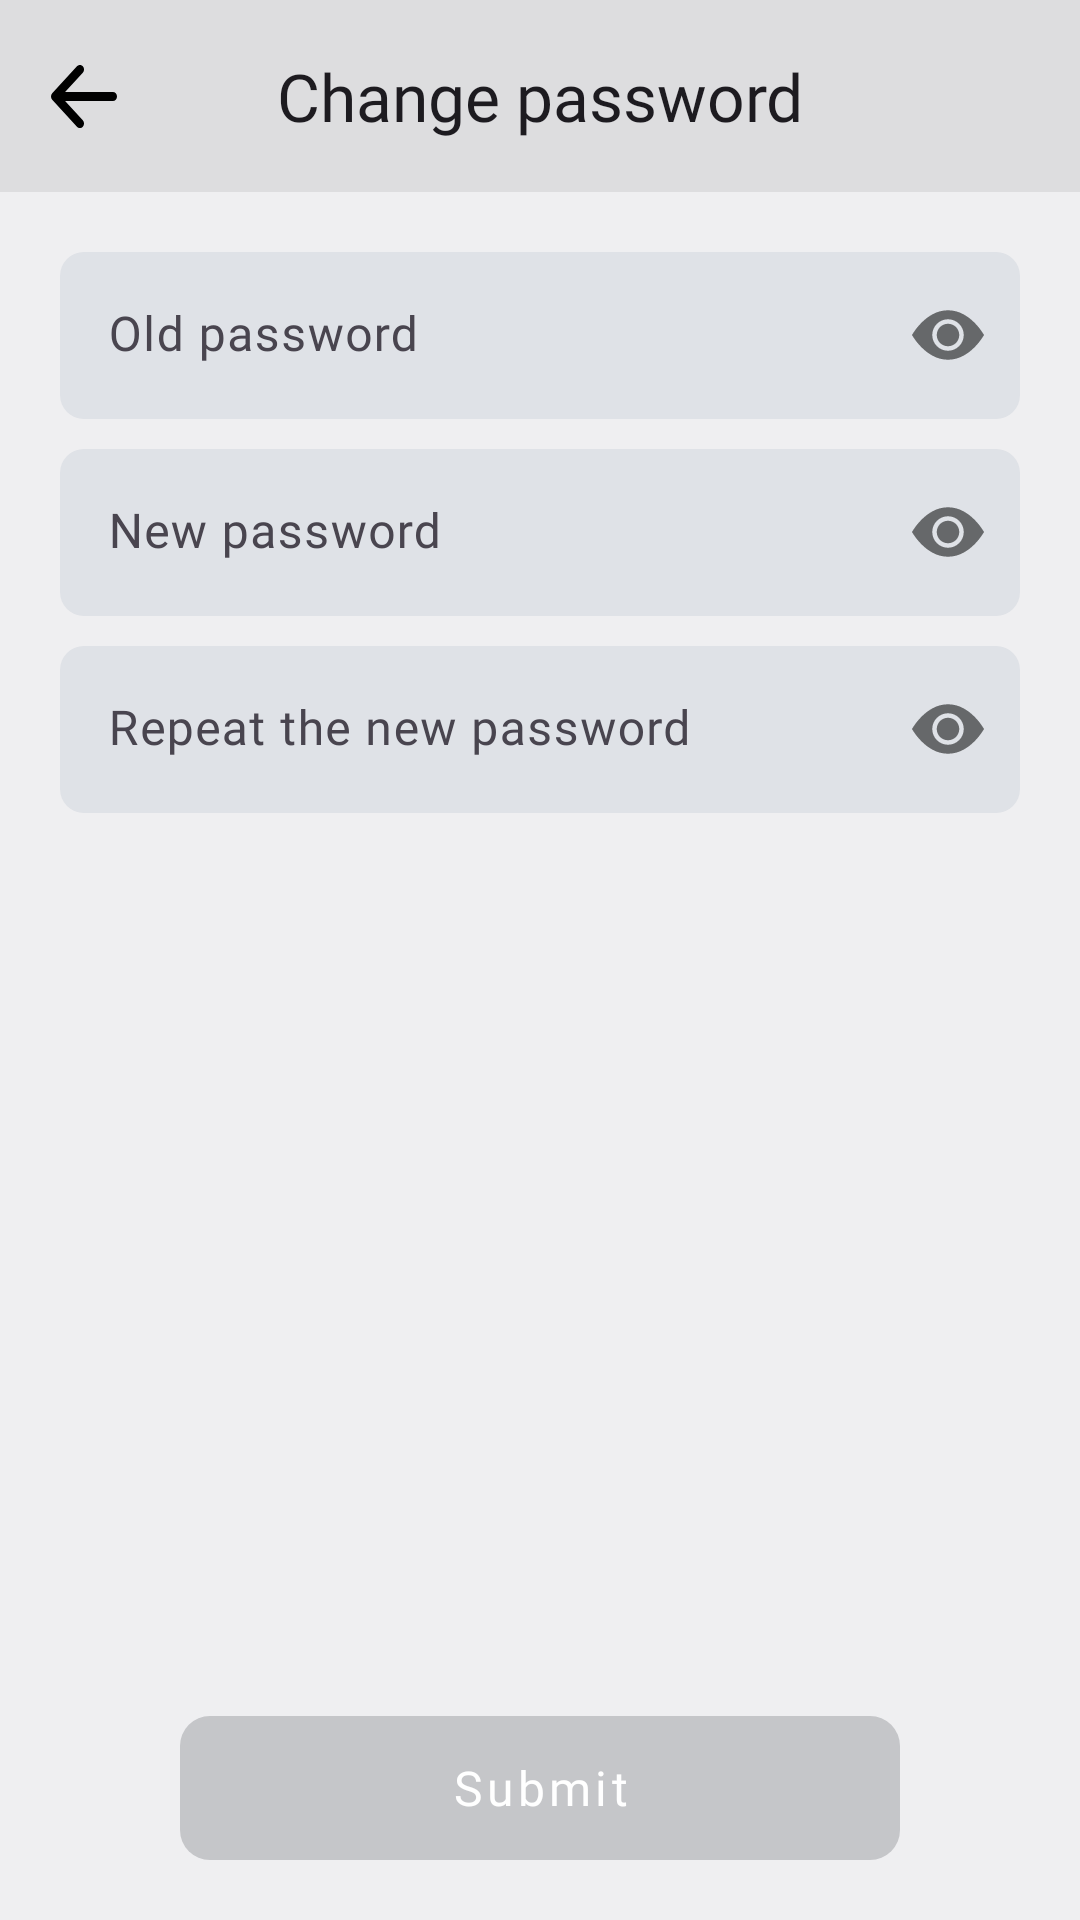

Android layout source for this screen:
<!-- AndroidManifest.xml: application theme Theme.BudgetGamer -->
<!-- res/layout/fragment_change_password.xml -->
<?xml version="1.0" encoding="utf-8"?>
<LinearLayout xmlns:android="http://schemas.android.com/apk/res/android"
    xmlns:app="http://schemas.android.com/apk/res-auto"
    xmlns:tools="http://schemas.android.com/tools"
    android:layout_width="match_parent"
    android:layout_height="match_parent"
    android:background="@color/colorBackground"
    android:orientation="vertical"
    tools:context=".presentation.fragments.edit_account.ChangePasswordFragment">

    <com.google.android.material.appbar.MaterialToolbar
        android:id="@+id/change_password_fragment_bar"
        style="@style/MyTopAppBar.Back"
        app:title="@string/change_password" />

    <com.google.android.material.textfield.TextInputLayout
        style="@style/MyInputLayout"
        android:layout_marginStart="@dimen/screen_margin"
        android:layout_marginTop="@dimen/screen_margin"
        android:layout_marginEnd="@dimen/screen_margin"
        android:hint="@string/old_password"
        app:passwordToggleEnabled="true"
        app:passwordToggleDrawable="@drawable/show_password_selector">

        <com.google.android.material.textfield.TextInputEditText
            android:id="@+id/change_password_fragment_password"
            style="@style/MyTextInput"
            android:autofillHints="password"
            android:imeOptions="actionNext"
            android:inputType="textPassword" />

    </com.google.android.material.textfield.TextInputLayout>

    <com.google.android.material.textfield.TextInputLayout
        style="@style/MyInputLayout"
        android:layout_marginStart="@dimen/screen_margin"
        android:layout_marginTop="10dp"
        android:layout_marginEnd="@dimen/screen_margin"
        android:hint="@string/new_password"
        app:passwordToggleEnabled="true"
        app:passwordToggleDrawable="@drawable/show_password_selector">

        <com.google.android.material.textfield.TextInputEditText
            android:id="@+id/change_password_fragment_password_new"
            style="@style/MyTextInput"
            android:autofillHints="password"
            android:imeOptions="actionNext"
            android:inputType="textPassword" />

    </com.google.android.material.textfield.TextInputLayout>

    <com.google.android.material.textfield.TextInputLayout
        style="@style/MyInputLayout"
        android:layout_marginStart="@dimen/screen_margin"
        android:layout_marginTop="10dp"
        android:layout_marginEnd="@dimen/screen_margin"
        android:hint="@string/repeat_new_password"
        app:passwordToggleEnabled="true"
        app:passwordToggleDrawable="@drawable/show_password_selector">

        <com.google.android.material.textfield.TextInputEditText
            android:id="@+id/change_password_fragment_password_repeat"
            style="@style/MyTextInput"
            android:autofillHints="password"
            android:imeOptions="actionDone"
            android:inputType="textPassword" />

    </com.google.android.material.textfield.TextInputLayout>

    <LinearLayout
        style="@style/WeightLinearLayout"
        android:layout_gravity="center" />

    <com.google.android.material.button.MaterialButton
        android:id="@+id/change_password_fragment_submit"
        style="@style/MyButton"
        android:layout_width="wrap_content"
        android:layout_height="wrap_content"
        android:layout_gravity="center_horizontal"
        android:layout_margin="@dimen/screen_margin"
        android:enabled="false"
        android:text="@string/submit" />

</LinearLayout>
<!-- resources referenced by this layout -->
<resources>
  <color name="colorBackground">#EFEFF1</color>
  <dimen name="screen_margin">20dp</dimen>
  <!-- drawable show_password_selector (drawable) -->
  <?xml version="1.0" encoding="utf-8"?>
  <selector xmlns:android="http://schemas.android.com/apk/res/android">
      <item android:drawable="@drawable/ic_eye_slash" android:state_checked="true"/>
      <item android:drawable="@drawable/ic_eye"/>
  </selector>
  <string name="change_password">Change password</string>
  <string name="new_password">New password</string>
  <string name="old_password">Old password</string>
  <string name="repeat_new_password">Repeat the new password</string>
  <string name="submit">Submit</string>
  <style name="MyTextInput" parent="Widget.Material3.TextInputEditText.FilledBox">
          <item name="android:layout_width">match_parent</item>
          <item name="android:layout_height">wrap_content</item>
          <item name="android:fontFamily">@font/roboto_medium</item>
          <item name="android:maxLines">1</item>
          <item name="android:textSize">16sp</item>
      </style>
  <style name="MyTopAppBar.Back">
          <item name="navigationIcon">@drawable/ic_back</item>
      </style>
  <style name="WeightLinearLayout">
          <item name="android:layout_width">wrap_content</item>
          <item name="android:layout_height">0dp</item>
          <item name="android:layout_weight">1</item>
          <item name="android:contentDescription">@null</item>
      </style>
  <style name="Theme.BudgetGamer" parent="Theme.Material3.Light.NoActionBar">
          <item name="colorPrimary">@color/color_purple</item>
          <item name="colorAccent">@color/color_indigo</item>
  
          
          <item name="android:navigationBarColor">@color/colorBackgroundSecondary</item>
          <item name="android:statusBarColor">@color/colorBackgroundSecondary</item>
          <item name="android:windowLightStatusBar">true</item>
  
          
          <item name="android:windowBackground">@null</item>
          <item name="android:windowDisablePreview">true</item>
          <item name="windowNoTitle">true</item>
      </style>
  <color name="color_white">#FFFFFF</color>
  <!-- drawable button_gradient (drawable) -->
  <?xml version="1.0" encoding="utf-8"?>
  <selector xmlns:android="http://schemas.android.com/apk/res/android">
      <item android:drawable="@drawable/button_gradient_enabled" android:state_enabled="true" />
      <item android:drawable="@drawable/button_gradient_disabled" android:state_enabled="false" />
  </selector>
  <color name="colorEditText">#DFE2E7</color>
  <color name="color_purple">#694BCE</color>
  <color name="color_indigo">#7D3297</color>
  <color name="colorBackgroundSecondary">#DDDDDF</color>
  <!-- drawable button_gradient_enabled (drawable) -->
  <?xml version="1.0" encoding="utf-8"?>
  <shape xmlns:android="http://schemas.android.com/apk/res/android">
      <gradient
          android:angle="135"
          android:endColor="@color/color_purple"
          android:startColor="@color/color_indigo" />
      <corners android:radius="10dp" />
  </shape>
  <!-- drawable button_gradient_disabled (drawable) -->
  <?xml version="1.0" encoding="utf-8"?>
  <shape xmlns:android="http://schemas.android.com/apk/res/android">
      <solid android:color="@color/myButtonDisabled" />
      <corners android:radius="10dp" />
  </shape>
  <color name="colorToolbarText">@color/color_black</color>
  <color name="myButtonDisabled">#c5c6c9</color>
  <color name="color_black">#000000</color>
</resources>
